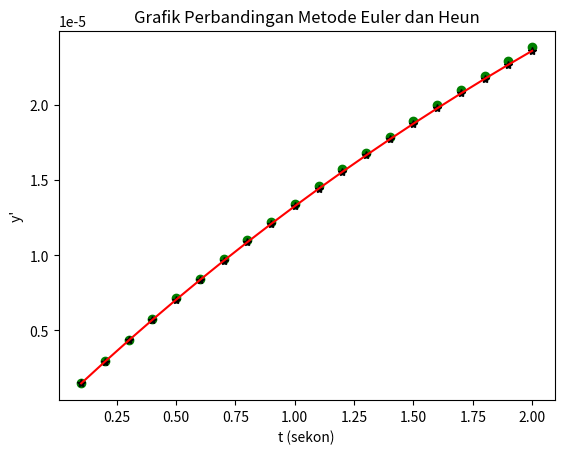

Source code (Python):
import math as mt
def RLC(q,t,e=12,C=5e-6,R=8e5):
    return (e/R)-(q/(R*C))
ta=0
taa=ta
tb=2
h=0.1
t=0
tt=t
qe=0
er=[];ti=[];qi=[];yi=[]
print('\n ####Metode Euler####\n')
#Euler Method
while ta<tb:
    qe=qe+h*RLC(qe,t)
    ta+=h
    t=ta
    y=5e-6*12*(1-mt.exp(-t/(8e5*(5e-6))))
    eror=abs(qe-y)
    ti.append(t)
    qi.append(qe)
    yi.append(y)
    er.append(eror)
print('Nilai t =',ti,'\n Nilai q =',qi,'\n Nilai eksak =',yi,'\n Nilai eror =',er)
#Heuns Method
print('\n ####Metode Heun####\n')
qe1=0
er1=[]
ti1=[]
qi1=[]
yi1=[]
while taa<tb:
    qe1Pertama=h*RLC(qe1,tt)
    qe1Kedua=h*RLC(qe1Pertama+qe1,tt+h)
    qe1+=(qe1Pertama+qe1Kedua)/2
    taa+=h
    tt=taa
    y1=5e-6*12*(1-mt.exp(-tt/(8e5*(5e-6))))
    err=abs(qe1-y1)
    ti1.append(tt)
    qi1.append(qe1)
    yi1.append(y1)
    er1.append(err)
print('Nilai t =',ti1,'\n Nilai q =',qi1,'\n Nilai eksak =',yi1,'\n Nilai eror =',er1)
## Ploting##
import matplotlib.pyplot as mtp
mtp.plot(ti,qi,'go',ti,qi1,'k*',ti,yi,'r')
mtp.xlabel('t (sekon)')
mtp.ylabel(" y' ")
mtp.title('Grafik Perbandingan Metode Euler dan Heun')
mtp.show()